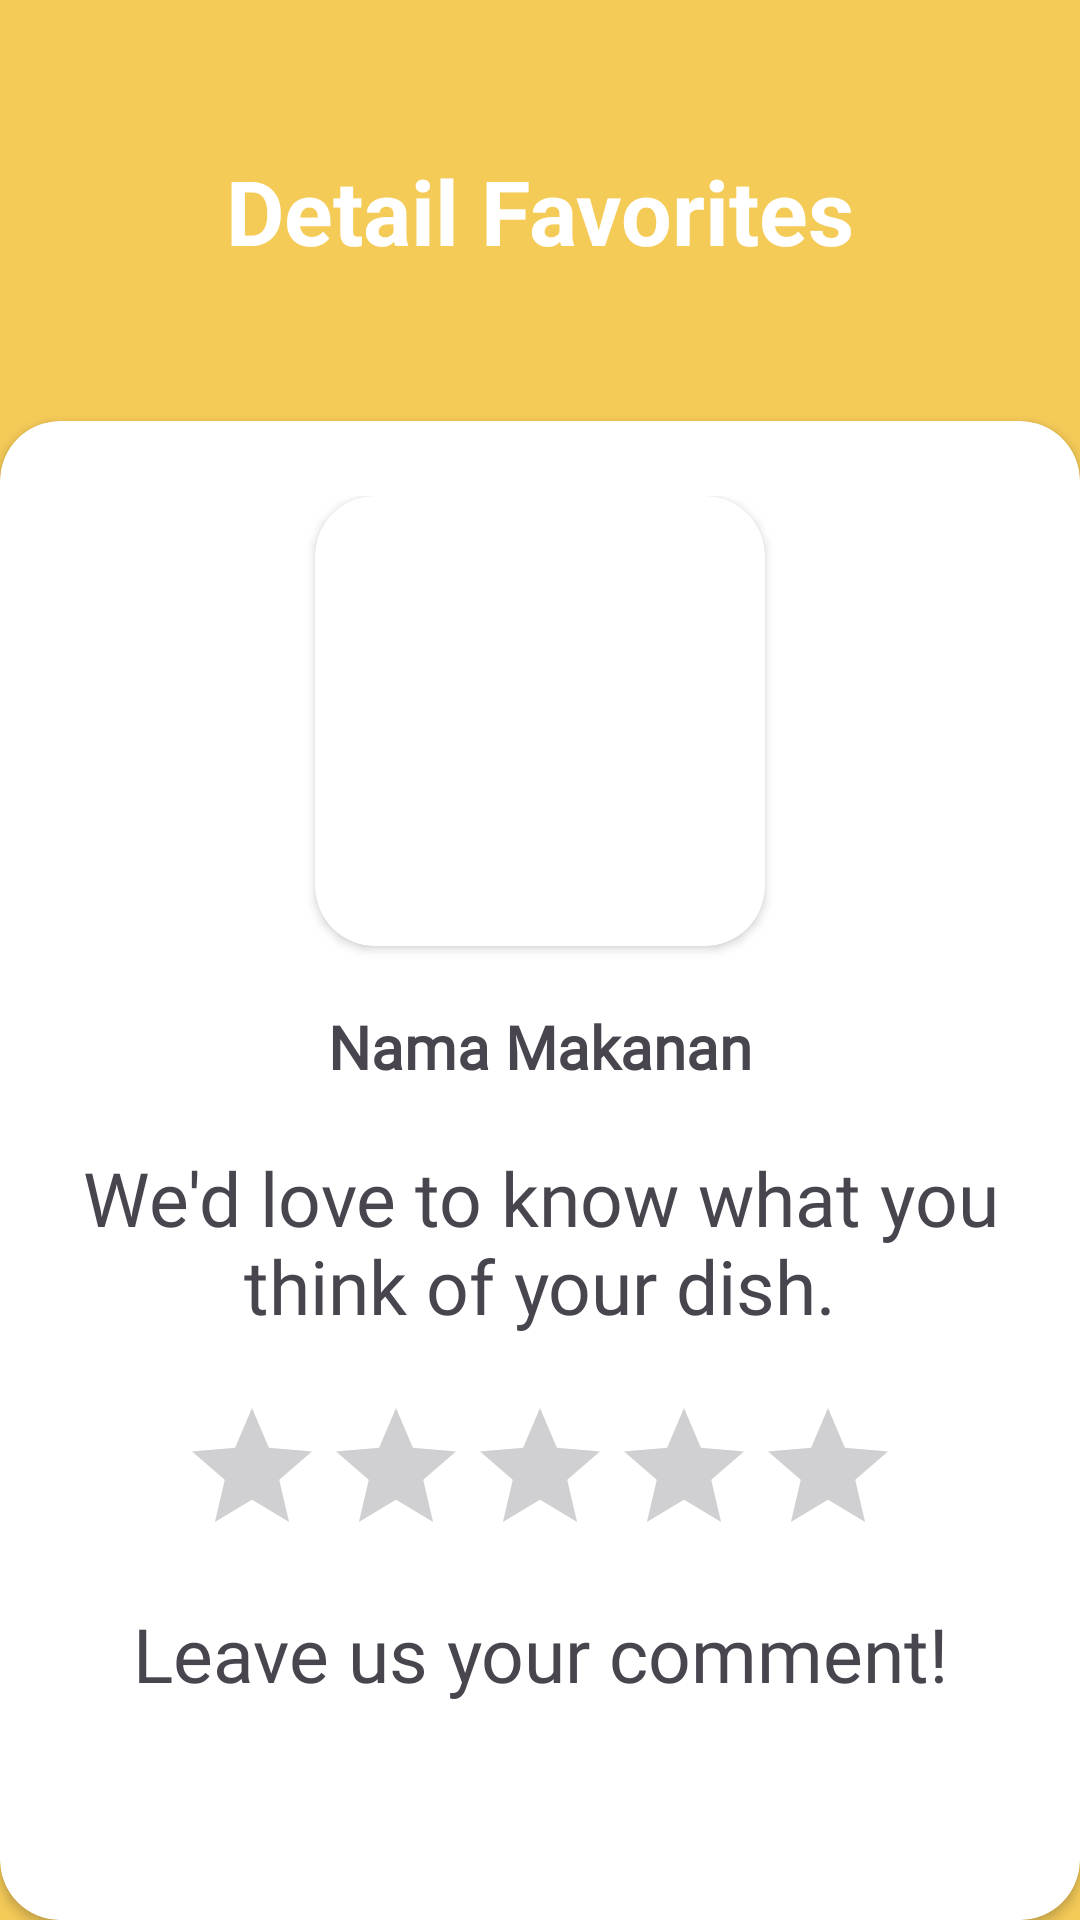

Here is an Android app screen rendered from its layout file. Give the layout XML and the strings, colors and styles it references.
<!-- AndroidManifest.xml: application theme Theme.UTSs -->
<!-- res/layout/activity_detail_makanan.xml -->
<?xml version="1.0" encoding="utf-8"?>
<androidx.constraintlayout.widget.ConstraintLayout xmlns:android="http://schemas.android.com/apk/res/android"
    xmlns:app="http://schemas.android.com/apk/res-auto"
    xmlns:tools="http://schemas.android.com/tools"
    android:id="@+id/main"
    android:layout_width="match_parent"
    android:layout_height="match_parent"
    tools:context=".DetailMakanan">

    <LinearLayout
        android:layout_width="match_parent"
        android:layout_height="match_parent"
        android:orientation="vertical"
        android:background="#F5CB58">


        <TextView
            android:id="@+id/textView5"
            android:layout_width="match_parent"
            android:layout_height="wrap_content"
            android:text="Detail Favorites"
            android:textAlignment="center"
            android:textSize="30sp"
            android:textStyle="bold"
            android:textColor="@color/white"
            android:layout_marginTop="50dp"
            />


        <androidx.cardview.widget.CardView
            android:layout_width="match_parent"
            android:layout_height="match_parent"
            android:layout_marginTop="50dp"
            app:cardCornerRadius="20dp"
            android:padding="10sp"
            >


            <LinearLayout
                android:layout_width="match_parent"
                android:layout_height="match_parent"
                android:orientation="vertical"
                android:padding="10dp"
                android:layout_marginTop="15dp">


                <androidx.cardview.widget.CardView
                    android:layout_width="150dp"
                    android:layout_height="150dp"
                    android:layout_gravity="center"
                    app:cardCornerRadius="20dp">

                    <ImageView
                        android:id="@+id/imgDetailMakanan"
                        android:layout_width="wrap_content"
                        android:layout_height="wrap_content"
                        android:src="@drawable/makanan"
                        android:scaleType="centerCrop"/>

                </androidx.cardview.widget.CardView>

                <TextView
                    android:id="@+id/txtDetailMakanan"
                    android:layout_width="match_parent"
                    android:layout_height="wrap_content"
                    android:text="Nama Makanan"
                    android:layout_marginTop="20dp"
                    android:fontFamily="@font/league_spartan_medium"
                    android:textAlignment="center"
                    android:textStyle="bold"
                    android:textSize="20sp" />

                <TextView
                    android:id="@+id/textView15"
                    android:layout_width="match_parent"
                    android:layout_height="wrap_content"
                    android:text="We'd love to know what you think of your dish."
                    android:textAlignment="center"
                    android:fontFamily="@font/league_spartan"
                    android:textSize="25sp"
                    android:layout_marginTop="20dp"
                    />

                <RatingBar
                    android:id="@+id/ratingBar"
                    android:layout_width="wrap_content"
                    android:layout_height="wrap_content"
                    android:layout_gravity="center"
                    android:layout_marginTop="20dp"
                    android:numStars="5"
                    android:progressTint="#FF9800" />

                <TextView
                    android:id="@+id/textView16"
                    android:layout_width="match_parent"
                    android:layout_height="wrap_content"
                    android:text="Leave us your comment!"
                    android:textAlignment="center"
                    android:fontFamily="@font/league_spartan"
                    android:textSize="25sp"
                    android:layout_marginTop="12dp"
                    />

                <EditText
                    android:id="@+id/editTextText3"
                    android:layout_width="match_parent"
                    android:layout_height="120dp"
                    android:ems="10"
                    android:inputType="text"
                    android:hint="write review..."
                    android:fontFamily="@font/league_spartan"
                    android:layout_marginTop="15dp"
                    android:background="@drawable/custom_text"/>

                <LinearLayout
                    android:layout_width="match_parent"
                    android:layout_height="wrap_content"
                    android:orientation="horizontal"
                    android:layout_marginTop="50dp"
                    >

                    <Button
                        android:id="@+id/button2"
                        android:layout_width="70dp"
                        android:layout_height="wrap_content"
                        android:layout_weight="1"
                       android:layout_marginRight="10dp"
                        android:layout_marginLeft="10dp"
                        android:text="Cancel"
                        android:backgroundTint="#FFDECF"
                        android:textColor="#E95322"
                        />

                    <Button
                        android:id="@+id/button4"
                        android:layout_width="70dp"
                        android:layout_height="wrap_content"
                        android:layout_marginLeft="10dp"
                        android:layout_marginRight="10dp"
                        android:layout_weight="1"
                        android:backgroundTint="#E95322"
                        android:text="Submit" />
                </LinearLayout>


            </LinearLayout>
        </androidx.cardview.widget.CardView>


    </LinearLayout>

</androidx.constraintlayout.widget.ConstraintLayout>
<!-- resources referenced by this layout -->
<resources>
  <style name="Theme.UTSs" parent="Base.Theme.UTSs" />
  <style name="Base.Theme.UTSs" parent="Theme.Material3.DayNight.NoActionBar">
          
          
      </style>
  <!-- not gathered from this repository: default colours our renderer supplied (Android Studio template values) -->
  <color name="white">#FFFFFFFF</color>
</resources>
